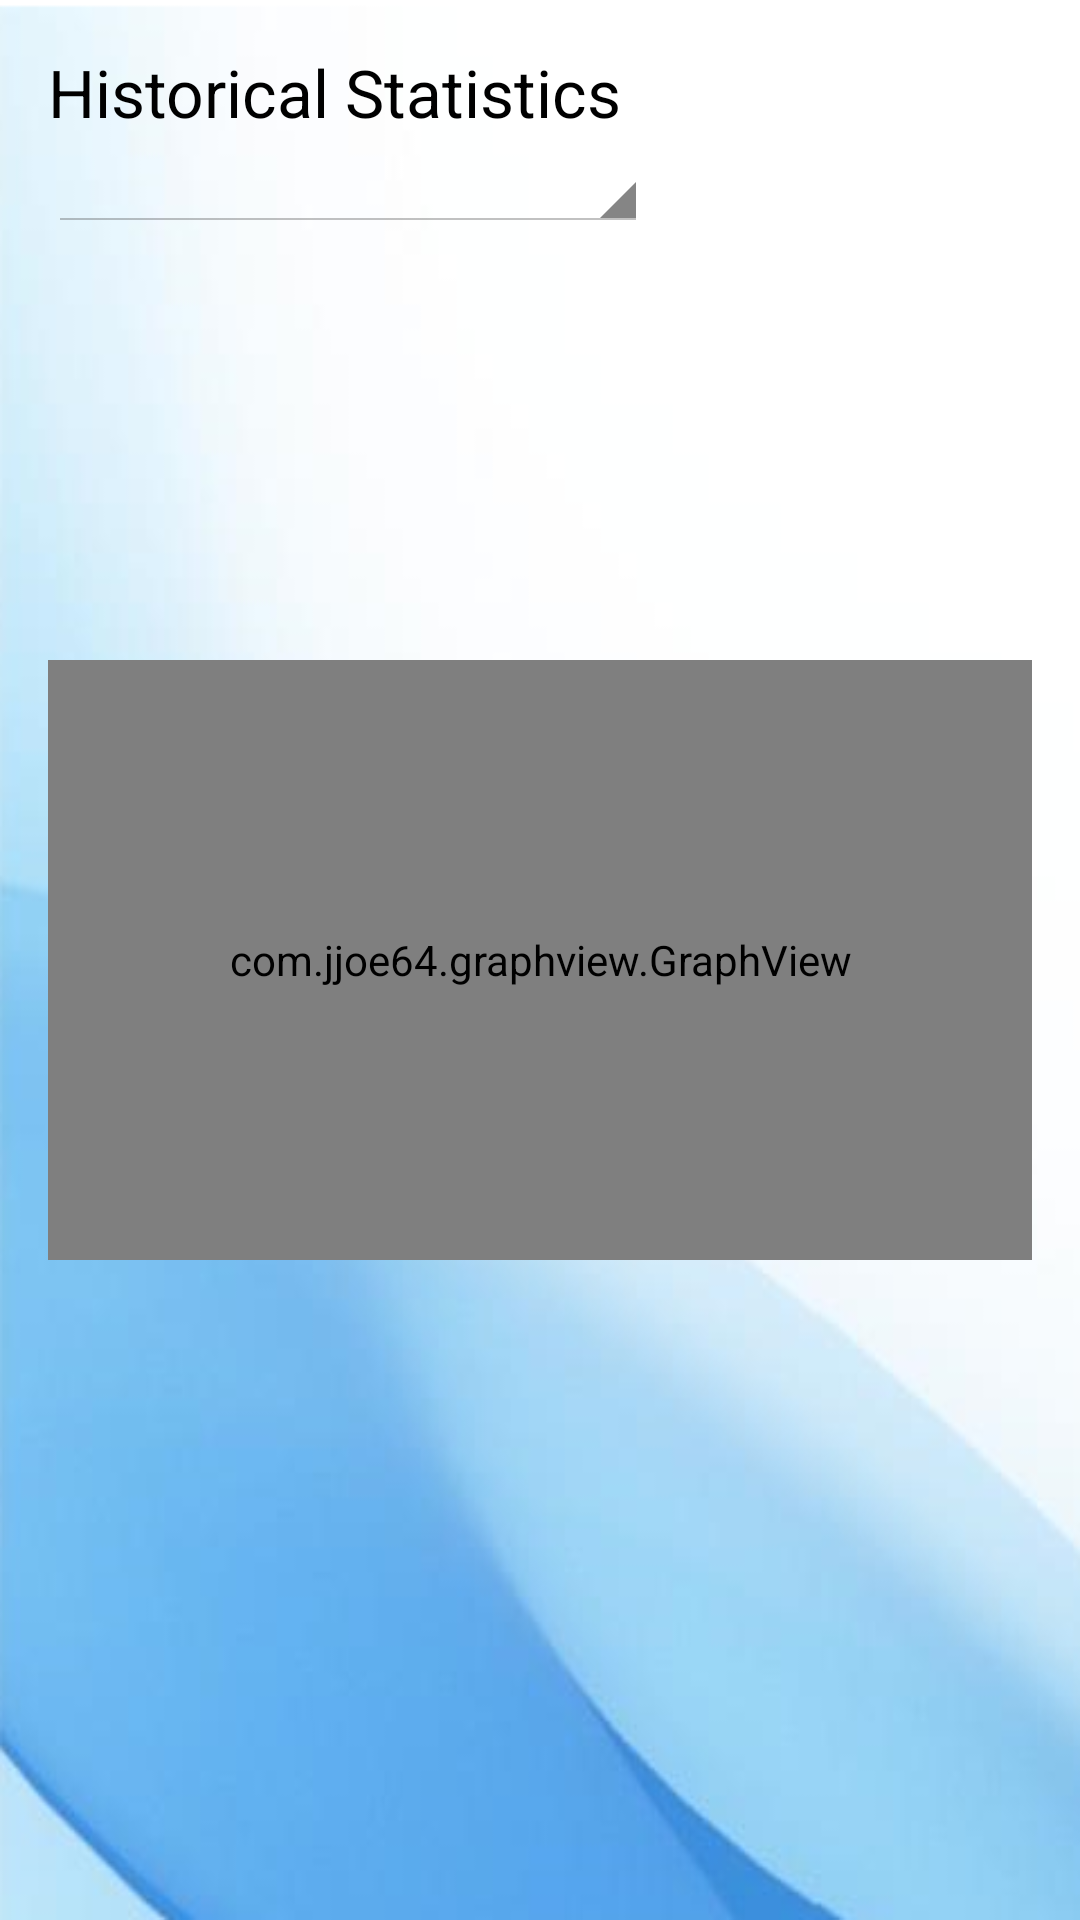

This screen was rendered from an Android layout file. Write that file and the resources it references.
<!-- AndroidManifest.xml: application theme android:Theme.Holo.Light -->
<!-- res/layout/fragment_section_history.xml -->
<RelativeLayout xmlns:android="http://schemas.android.com/apk/res/android"
        xmlns:tools="http://schemas.android.com/tools"
        android:layout_width="match_parent"
        android:layout_height="match_parent"
        android:paddingBottom="@dimen/activity_vertical_margin"
       android:paddingLeft="@dimen/activity_horizontal_margin"
       android:paddingRight="@dimen/activity_horizontal_margin"
       android:paddingTop="@dimen/activity_vertical_margin"
       tools:context=".GraphActivity"
    android:background="@drawable/bga">





    <com.jjoe64.graphview.GraphView
        android:layout_width="match_parent"
        android:layout_height="200dip"
        android:id="@+id/grapht"
        android:layout_centerVertical="true"
        android:layout_alignParentRight="true"
        android:layout_alignParentLeft="true" />


    <Spinner
        android:layout_width="200dp"
        android:layout_height="wrap_content"
        android:id="@+id/spinner2"
        android:layout_below="@+id/textView16"
        android:layout_alignParentLeft="true" />

    <TextView
        android:layout_width="wrap_content"
        android:layout_height="wrap_content"
        android:textAppearance="?android:attr/textAppearanceLarge"
        android:text="Historical Statistics"
        android:id="@+id/textView16"
        android:layout_alignParentTop="true"
        android:layout_alignParentLeft="true" />

</RelativeLayout>
<!-- resources referenced by this layout -->
<resources>
  <dimen name="activity_horizontal_margin">16dp</dimen>
  <dimen name="activity_vertical_margin">16dp</dimen>
  <!-- drawable bga: png bitmap (drawable, 72062 bytes) -->
</resources>
